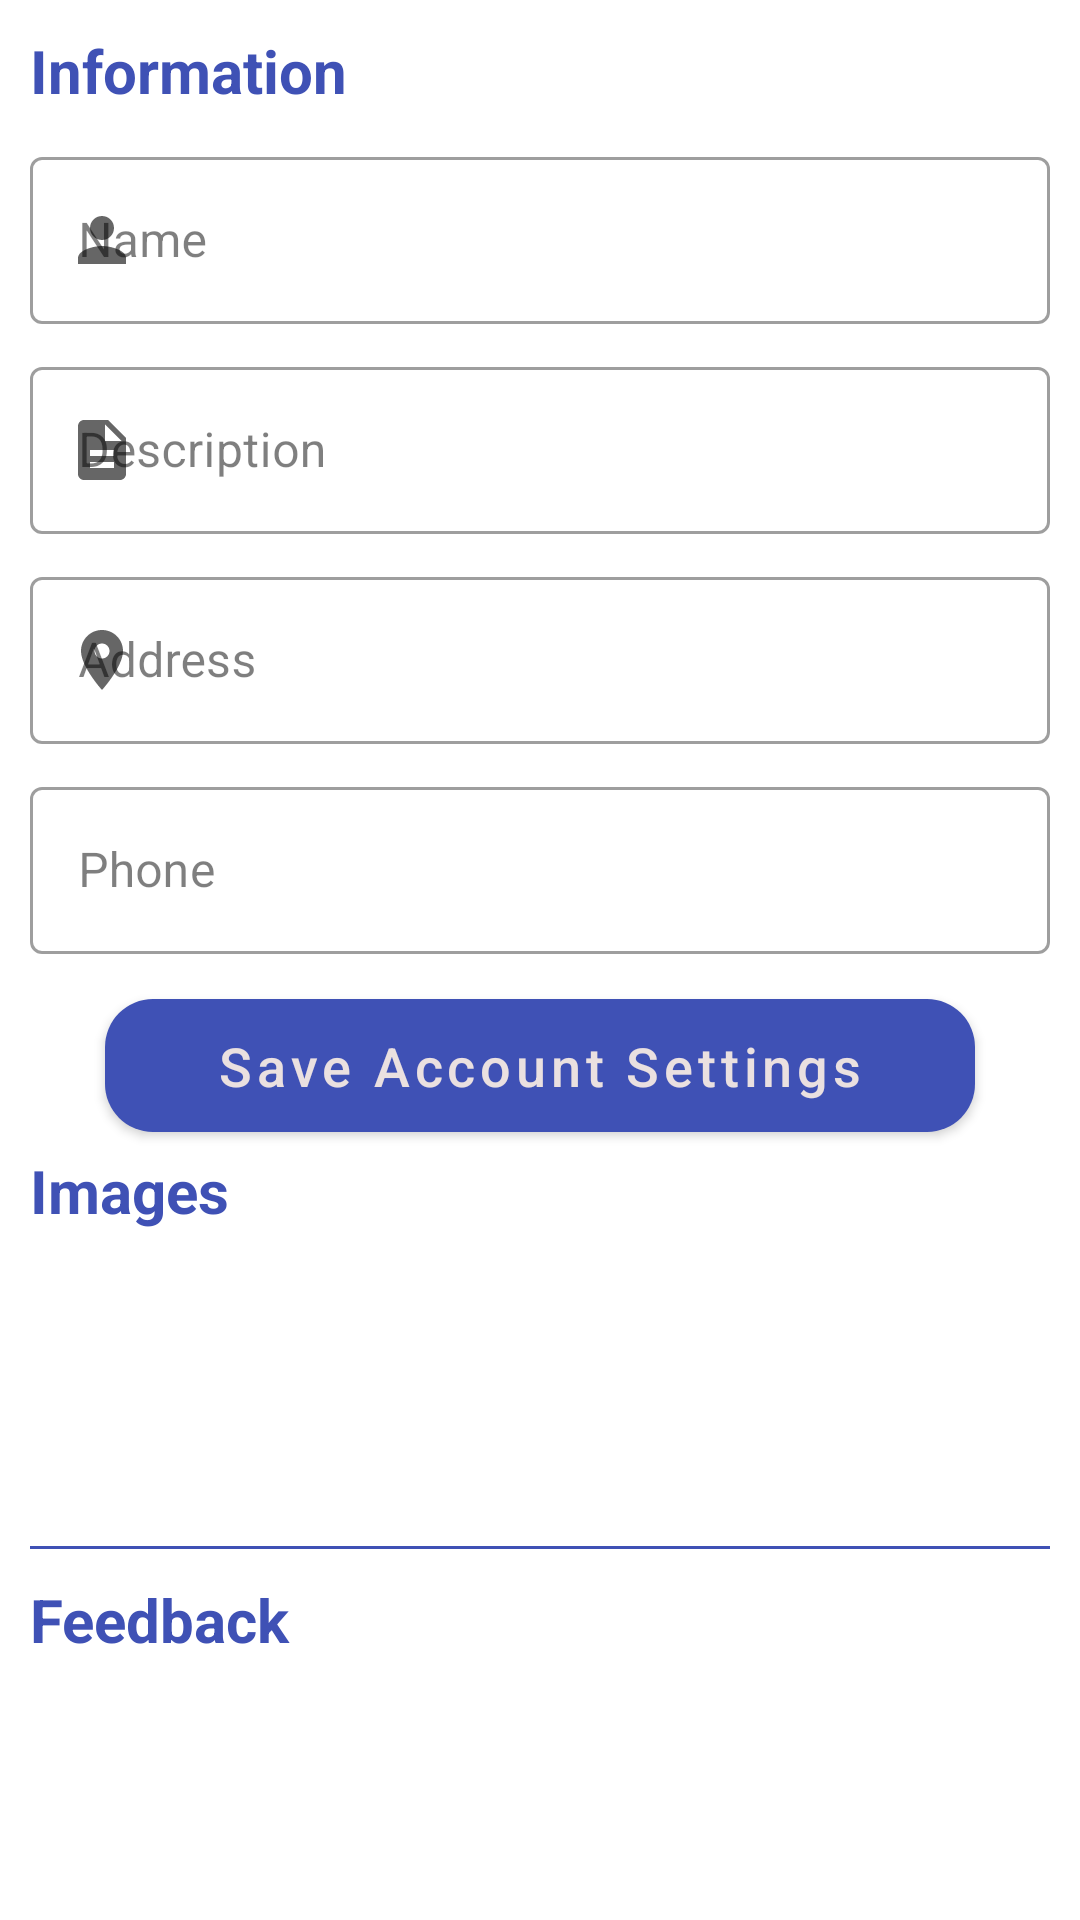

The Android layout XML behind this screen, and the referenced resources:
<!-- AndroidManifest.xml: application theme Theme.BarberApp -->
<!-- res/layout/fragment_profile.xml -->
<?xml version="1.0" encoding="utf-8"?>
<layout xmlns:android="http://schemas.android.com/apk/res/android"
    xmlns:tools="http://schemas.android.com/tools"
    xmlns:app="http://schemas.android.com/apk/res-auto">

    <data>

    </data>

    <androidx.constraintlayout.widget.ConstraintLayout
        android:layout_width="match_parent"
        android:layout_height="match_parent"
        tools:context=".fragments.ProfileFragment"
        android:padding="10dp"
        android:layout_margin="10dp"
        >


        <androidx.constraintlayout.widget.ConstraintLayout
            android:id="@+id/info_layout_profile"
            android:layout_width="match_parent"
            android:layout_height="wrap_content"
            app:layout_constraintTop_toTopOf="parent"
            app:layout_constraintStart_toStartOf="parent"
            app:layout_constraintEnd_toEndOf="parent"
            >

            <TextView
                android:id="@+id/info_profile_tv"
                android:layout_width="match_parent"
                android:layout_height="wrap_content"
                android:text="Information"
                android:textSize="20dp"
                android:textStyle="bold"
                android:textAllCaps="false"
                app:layout_constraintStart_toStartOf="parent"
                app:layout_constraintEnd_toEndOf="parent"
                app:layout_constraintTop_toTopOf="parent"
                android:textColor="@color/purple_500"
                />


            <com.google.android.material.textfield.TextInputLayout
                android:id="@+id/info_name_profile_edly"
                android:layout_width="match_parent"
                android:layout_height="70dp"
                app:endIconMode="clear_text"
                style="@style/Widget.MaterialComponents.TextInputLayout.OutlinedBox"
                app:layout_constraintStart_toStartOf="parent"
                app:layout_constraintEnd_toEndOf="parent"
                app:layout_constraintTop_toBottomOf="@id/info_profile_tv"
                android:hint="Name"
                android:textColorHint="#80000000"
                app:startIconDrawable="@drawable/icon_person"
                app:errorIconDrawable="@drawable/icon_error"
                android:layout_marginTop="10dp"
                app:boxBackgroundColor="@null"
                app:errorEnabled="true"
                android:background="@null"
                >

                <com.google.android.material.textfield.TextInputEditText
                    android:id="@+id/info_name_profile_ed"
                    android:layout_width="match_parent"
                    android:layout_height="wrap_content"
                    android:textColor="#000"
                    android:inputType="textPersonName"
                    />
            </com.google.android.material.textfield.TextInputLayout>




            <com.google.android.material.textfield.TextInputLayout
                android:id="@+id/info_desc_profile_edly"
                android:layout_width="match_parent"
                android:layout_height="70dp"
                app:endIconMode="clear_text"

                app:layout_constraintStart_toStartOf="parent"
                style="@style/Widget.MaterialComponents.TextInputLayout.OutlinedBox"
                app:startIconDrawable="@drawable/icon_description"
                app:layout_constraintEnd_toEndOf="parent"
                app:layout_constraintTop_toBottomOf="@id/info_name_profile_edly"
                android:hint="Description"
                android:textColorHint="#80000000"
                app:boxBackgroundColor="@null"
                app:errorEnabled="true"
                app:errorIconDrawable="@drawable/icon_error"
                android:background="@null"
                >

                <com.google.android.material.textfield.TextInputEditText
                    android:id="@+id/info_desc_profile_ed"
                    android:layout_width="match_parent"
                    android:layout_height="wrap_content"
                    android:inputType="text"
                    android:textColor="#000"
                    />
            </com.google.android.material.textfield.TextInputLayout>



            <com.google.android.material.textfield.TextInputLayout
                android:id="@+id/info_location_profile_edly"
                android:layout_width="match_parent"
                android:layout_height="70dp"
                app:layout_constraintStart_toStartOf="parent"
                style="@style/Widget.MaterialComponents.TextInputLayout.OutlinedBox"
                app:layout_constraintEnd_toEndOf="parent"
                app:layout_constraintTop_toBottomOf="@id/info_desc_profile_edly"
                android:hint="Address"
                app:startIconDrawable="@drawable/icon_location"
                android:textColorHint="#80000000"
                app:boxBackgroundColor="@null"
                app:endIconMode="clear_text"
                app:errorEnabled="true"
                app:errorIconDrawable="@drawable/icon_error"
                android:background="@null"
                >

                <com.google.android.material.textfield.TextInputEditText
                    android:id="@+id/info_location_profile_ed"
                    android:layout_width="match_parent"
                    android:layout_height="wrap_content"
                    android:textColor="#000"

                    />
            </com.google.android.material.textfield.TextInputLayout>


            <com.google.android.material.textfield.TextInputLayout
                android:id="@+id/info_phone_profile_edly"
                android:layout_width="match_parent"
                android:layout_height="70dp"
                style="@style/Widget.MaterialComponents.TextInputLayout.OutlinedBox"
                app:startIconDrawable="@drawable/icon__phone"
                app:layout_constraintStart_toStartOf="parent"
                app:layout_constraintEnd_toEndOf="parent"
                app:layout_constraintTop_toBottomOf="@id/info_location_profile_edly"
                android:hint="Phone"
                android:textColorHint="#80000000"
                app:boxBackgroundColor="@null"
                app:errorEnabled="true"
                app:errorIconDrawable="@drawable/icon_error"
                app:endIconMode="clear_text"
                android:background="@null"
                >

                <com.google.android.material.textfield.TextInputEditText
                    android:id="@+id/info_phone_profile_ed"
                    android:layout_width="match_parent"
                    android:layout_height="wrap_content"
                    android:textColor="#000"
                    android:inputType="phone"
                    />
            </com.google.android.material.textfield.TextInputLayout>



            <com.google.android.material.button.MaterialButton
                android:id="@+id/btn_save_settings_profile"
                android:layout_width="match_parent"
                android:layout_height="wrap_content"
                android:gravity="center"
                android:text="Save Account Settings"
                android:textColor="#EAE0E0"
                android:textSize="18dp"
                app:cornerRadius="16dp"
                android:textAllCaps="false"
                android:layout_marginStart="25dp"
                android:layout_marginEnd="25dp"
                android:padding="10dp"
                app:layout_constraintEnd_toEndOf="parent"
                app:layout_constraintHorizontal_bias="1.0"
                app:layout_constraintStart_toStartOf="parent"
                app:layout_constraintTop_toBottomOf="@+id/info_phone_profile_edly"/>


        </androidx.constraintlayout.widget.ConstraintLayout>



        <LinearLayout
            android:id="@+id/images_layout_profile"
            android:layout_width="match_parent"
            android:layout_height="wrap_content"
            android:orientation="vertical"
            app:layout_constraintStart_toStartOf="parent"
            app:layout_constraintEnd_toEndOf="parent"
            app:layout_constraintTop_toBottomOf="@+id/info_layout_profile"
            >

            <TextView
                android:layout_width="match_parent"
                android:layout_height="wrap_content"
                android:text="Images"
                android:textSize="20dp"
                android:textStyle="bold"
                android:textAllCaps="false"
                android:textColor="@color/purple_500"
                />

            <LinearLayout
                android:layout_width="match_parent"
                android:layout_height="wrap_content"
                android:orientation="horizontal"
                android:weightSum="2"
                android:layout_marginTop="15dp"
                >

                <ImageView
                    android:id="@+id/add_photo"
                    android:layout_width="80dp"
                    android:layout_height="80dp"
                    android:src="@drawable/add_photo_icon"
                    android:layout_weight=".5"
                    android:background="@drawable/ripple_effect"
                    />

                <androidx.recyclerview.widget.RecyclerView
                    android:id="@+id/rv_profile"
                    android:layout_width="match_parent"
                    android:layout_height="match_parent"
                    android:layout_weight="1.5"
                    android:scrollbars="horizontal"
                    android:orientation="horizontal"
                    android:layout_marginStart="5dp"
                    />


            </LinearLayout>



        </LinearLayout>

        <View
            android:id="@+id/line_profile"
            android:layout_width="match_parent"
            android:layout_height="1dp"
            app:layout_constraintTop_toBottomOf="@+id/images_layout_profile"
            app:layout_constraintStart_toStartOf="parent"
            app:layout_constraintEnd_toEndOf="parent"
            android:background="@color/purple_500"
            android:layout_marginTop="10dp"
            />

        <LinearLayout
            android:id="@+id/feedback_layout_profile"
            android:layout_width="match_parent"
            android:layout_height="wrap_content"
            android:orientation="vertical"
            app:layout_constraintStart_toStartOf="parent"
            app:layout_constraintEnd_toEndOf="parent"
            app:layout_constraintTop_toBottomOf="@+id/line_profile"
            android:layout_marginTop="10dp"
            >

            <TextView
                android:layout_width="match_parent"
                android:layout_height="wrap_content"
                android:text="Feedback"
                android:textSize="20dp"
                android:textStyle="bold"
                android:textAllCaps="false"
                android:textColor="@color/purple_500"
                />

            <androidx.recyclerview.widget.RecyclerView
                android:id="@+id/rv_feedback"
                android:layout_width="match_parent"
                android:layout_height="match_parent"
                android:layout_weight="1.5"
                android:layout_gravity="start"
                android:layout_marginTop="5dp"
                />



        </LinearLayout>





    </androidx.constraintlayout.widget.ConstraintLayout>
</layout>
<!-- resources referenced by this layout -->
<resources>
  <color name="purple_500">#3F51B5</color>
  <!-- drawable icon_description (drawable) -->
  <vector android:height="24dp" android:tint="#3B3838"
      android:viewportHeight="24" android:viewportWidth="24"
      android:width="24dp" xmlns:android="http://schemas.android.com/apk/res/android">
      <path android:fillColor="@android:color/white" android:pathData="M14,2L6,2c-1.1,0 -1.99,0.9 -1.99,2L4,20c0,1.1 0.89,2 1.99,2L18,22c1.1,0 2,-0.9 2,-2L20,8l-6,-6zM16,18L8,18v-2h8v2zM16,14L8,14v-2h8v2zM13,9L13,3.5L18.5,9L13,9z"/>
  </vector>
  <!-- drawable icon_error (drawable) -->
  <vector android:height="24dp" android:tint="#3B3838"
      android:viewportHeight="24" android:viewportWidth="24"
      android:width="24dp" xmlns:android="http://schemas.android.com/apk/res/android">
      <path android:fillColor="@android:color/white" android:pathData="M12,2C6.48,2 2,6.48 2,12s4.48,10 10,10 10,-4.48 10,-10S17.52,2 12,2zM13,17h-2v-2h2v2zM13,13h-2L11,7h2v6z"/>
  </vector>
  <!-- drawable icon_location (drawable) -->
  <vector android:height="24dp" android:tint="#3B3838"
      android:viewportHeight="24" android:viewportWidth="24"
      android:width="24dp" xmlns:android="http://schemas.android.com/apk/res/android">
      <path android:fillColor="@android:color/white" android:pathData="M12,2C8.13,2 5,5.13 5,9c0,5.25 7,13 7,13s7,-7.75 7,-13c0,-3.87 -3.13,-7 -7,-7zM12,11.5c-1.38,0 -2.5,-1.12 -2.5,-2.5s1.12,-2.5 2.5,-2.5 2.5,1.12 2.5,2.5 -1.12,2.5 -2.5,2.5z"/>
  </vector>
  <!-- drawable icon_person (drawable) -->
  <vector android:height="24dp" android:tint="#3B3838"
      android:viewportHeight="24" android:viewportWidth="24"
      android:width="24dp" xmlns:android="http://schemas.android.com/apk/res/android">
      <path android:fillColor="@android:color/white" android:pathData="M12,12c2.21,0 4,-1.79 4,-4s-1.79,-4 -4,-4 -4,1.79 -4,4 1.79,4 4,4zM12,14c-2.67,0 -8,1.34 -8,4v2h16v-2c0,-2.66 -5.33,-4 -8,-4z"/>
  </vector>
  <!-- drawable ripple_effect (drawable) -->
  <?xml version="1.0" encoding="utf-8"?>
  <ripple xmlns:android="http://schemas.android.com/apk/res/android" android:color="@color/purple_500">
  
      <item>
  
          <shape android:shape="rectangle">
              <stroke
                  android:width="0dp"
                  android:color="@color/purple_700"
                  />
              <solid
                  android:color="@android:color/transparent"
                  />
              <corners
                  android:radius="2dp"
                  />
  
          </shape>
  
      </item>
  
      
  
  </ripple>
  <style name="Theme.BarberApp" parent="Theme.MaterialComponents.Light.NoActionBar">
          
          <item name="colorPrimary">@color/purple_500</item>
          <item name="colorPrimaryVariant">@color/purple_700</item>
          <item name="colorOnPrimary">@color/white</item>
          <item name="android:navigationBarColor">@color/colorNavigation</item>
          
          <item name="colorSecondary">@color/purple_500</item>
          <item name="colorSecondaryVariant">@color/teal_700</item>
          <item name="colorOnSecondary">@color/black</item>
          
          <item name="android:statusBarColor" tools:targetApi="l">?attr/colorPrimaryVariant</item>
          
      </style>
  <color name="purple_700">#303F9F</color>
  <color name="white">#FFFFFFFF</color>
  <color name="colorNavigation">#303F9F</color>
  <color name="teal_700">#FF018786</color>
  <color name="black">#FF000000</color>
</resources>
